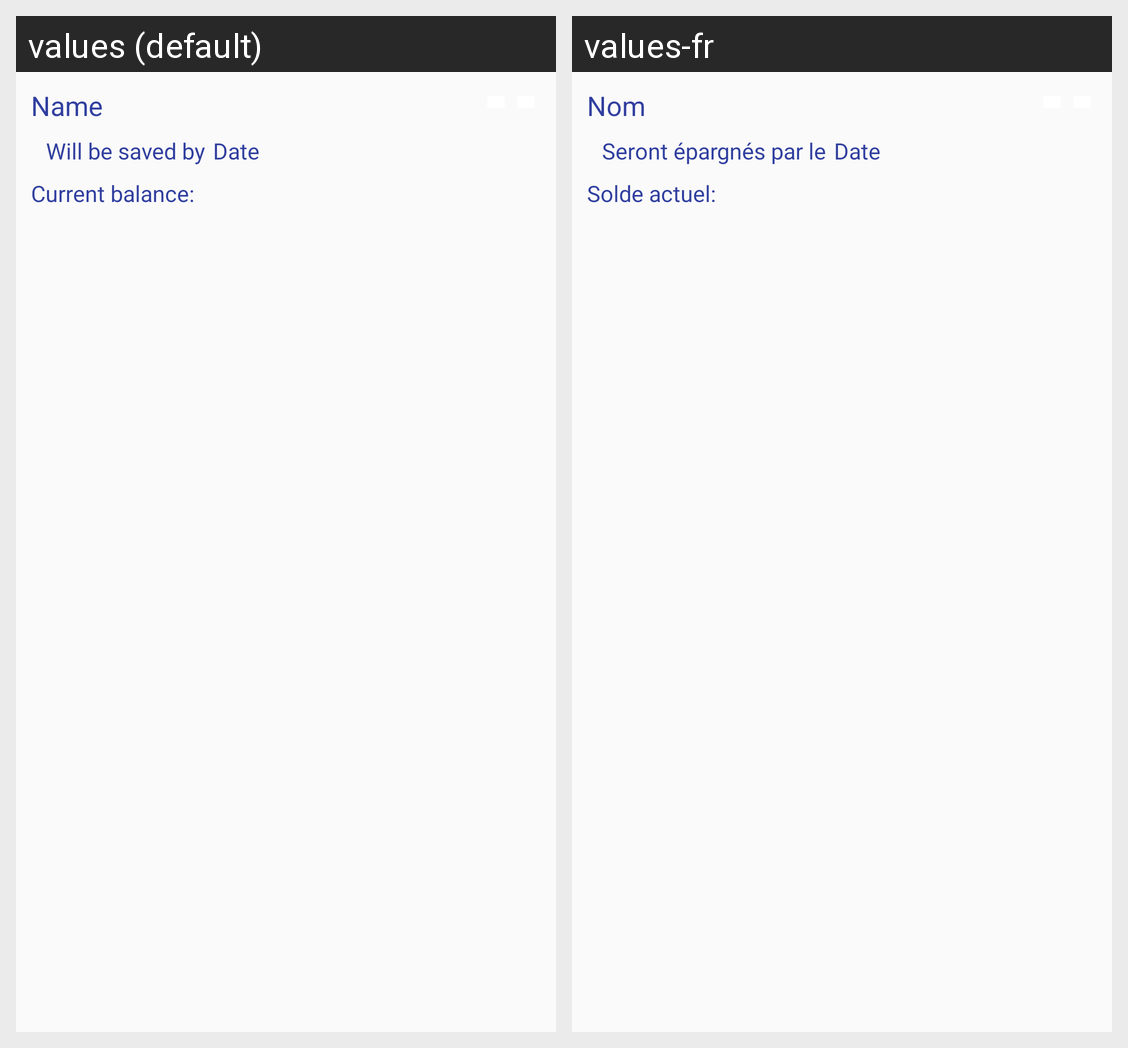

Translations of the strings shown on this Android screen, per locale in the grid:
Android screen res/layout/fragment_list_savings.xml rendered under 2 locales, left to right: values (default), values-fr. Device: Nexus 5 (rendered at 1080×1920; each locale shown at half size, 540×960, under a caption strip naming it); theme AppTheme.NoActionBar.
Strings drawn on this screen, with the default value and each locale's value (text and hints the layout hard-codes, and strings that could not be matched under every locale, appear in the picture but are not listed):

name
  values: Name
  values-fr: Nom

goal_will
  values: Will be saved by
  values-fr: Seront épargnés par le

date
  values: Date
  values-fr: Date

current_balance
  values: Current balance:
  values-fr: Solde actuel:
